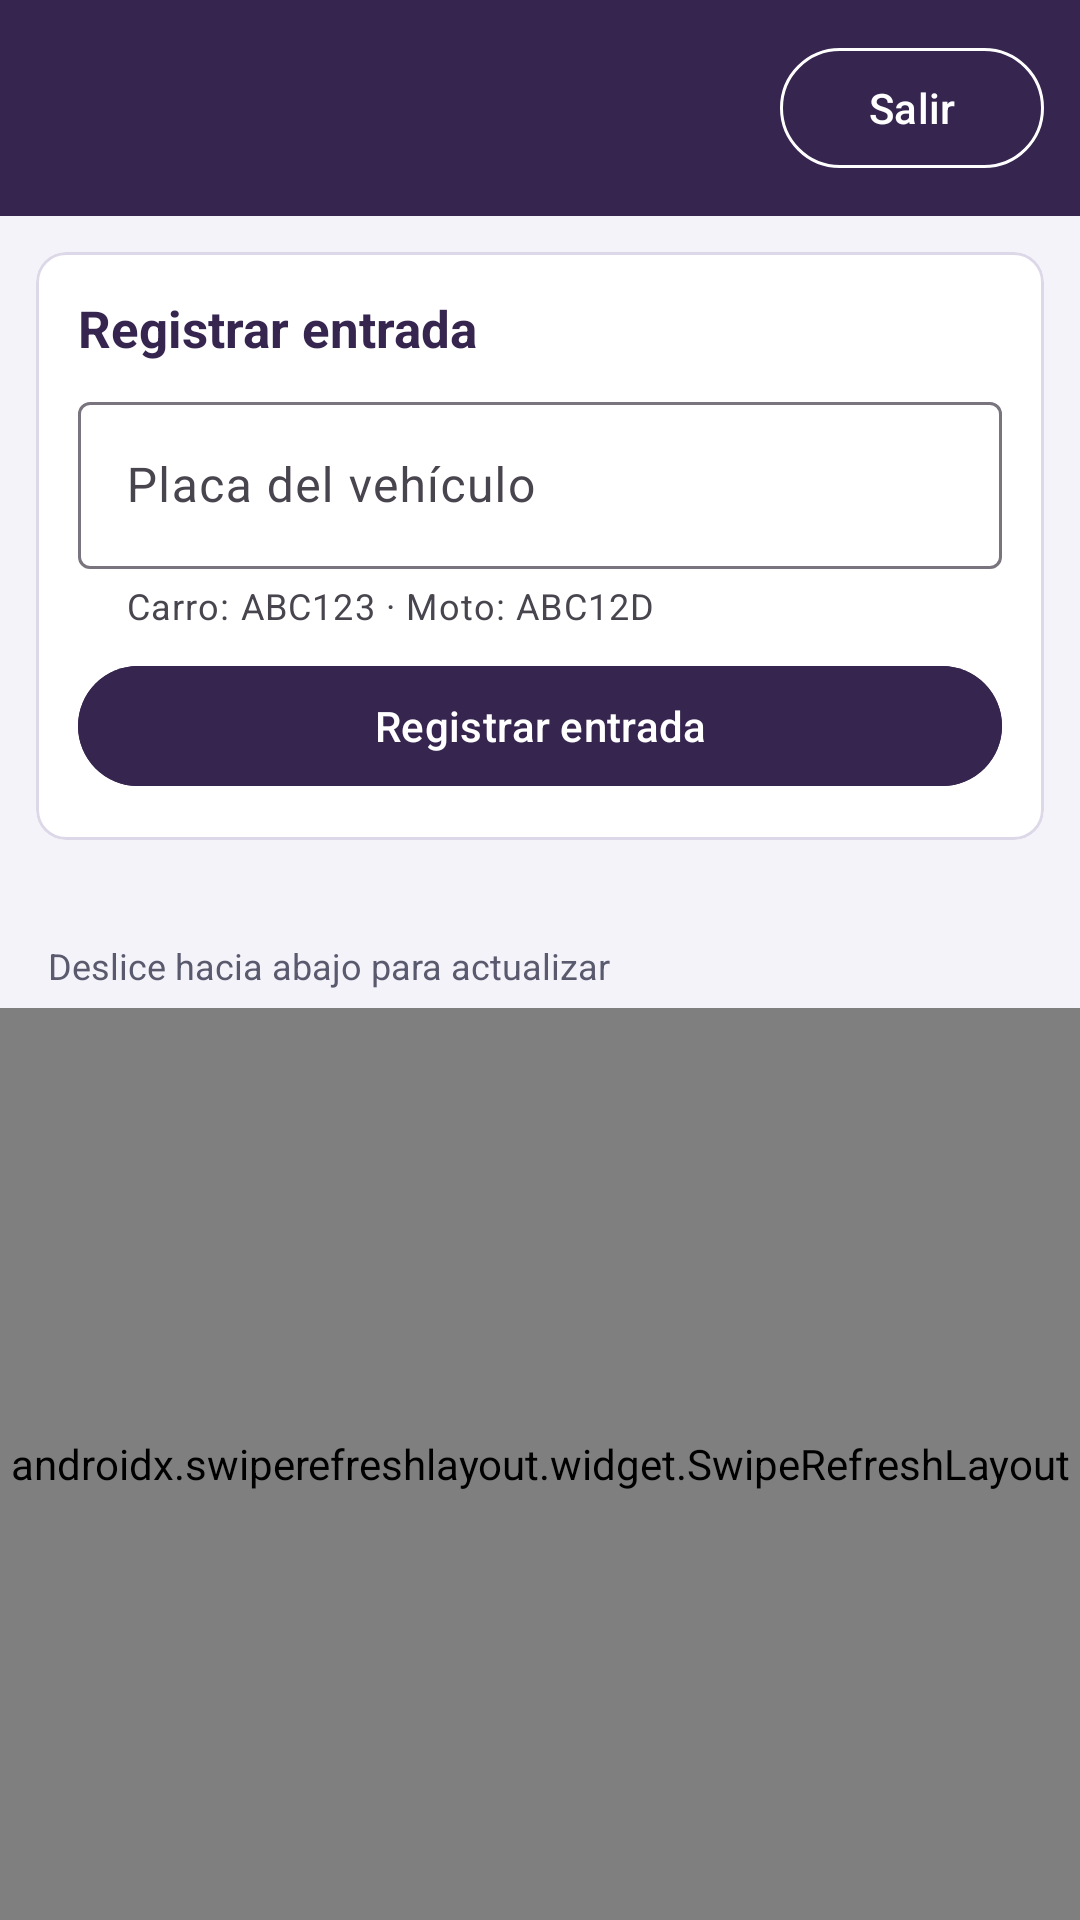

Reconstruct the res/layout file that produces this screen, plus the resources it refers to.
<!-- AndroidManifest.xml: application theme Theme.ControlParkIQ -->
<!-- res/layout/activity_porteria.xml -->
<?xml version="1.0" encoding="utf-8"?>
<LinearLayout xmlns:android="http://schemas.android.com/apk/res/android"
    xmlns:app="http://schemas.android.com/apk/res-auto"
    xmlns:tools="http://schemas.android.com/tools"
    android:id="@+id/raiz"
    android:layout_width="match_parent"
    android:layout_height="match_parent"
    android:background="@color/cp_fondo"
    android:orientation="vertical"
    tools:context=".ui.porteria.PorteriaActivity">

    <include
        android:id="@+id/encabezado"
        layout="@layout/layout_encabezado" />

    <com.google.android.material.card.MaterialCardView
        android:layout_width="match_parent"
        android:layout_height="wrap_content"
        android:layout_margin="12dp"
        app:cardBackgroundColor="@color/cp_tarjeta"
        app:cardCornerRadius="10dp"
        app:strokeColor="@color/cp_borde"
        app:strokeWidth="1dp">

        <LinearLayout
            android:layout_width="match_parent"
            android:layout_height="wrap_content"
            android:orientation="vertical"
            android:padding="14dp">

            <TextView
                android:layout_width="wrap_content"
                android:layout_height="wrap_content"
                android:text="@string/porteria_entrada"
                android:textColor="@color/cp_morado"
                android:textSize="17sp"
                android:textStyle="bold" />

            <com.google.android.material.textfield.TextInputLayout
                android:id="@+id/capaPlaca"
                style="@style/Widget.Material3.TextInputLayout.OutlinedBox"
                android:layout_width="match_parent"
                android:layout_height="wrap_content"
                android:layout_marginTop="8dp"
                android:hint="@string/porteria_placa"
                app:helperText="@string/porteria_placa_ayuda">

                <com.google.android.material.textfield.TextInputEditText
                    android:id="@+id/txtPlaca"
                    android:layout_width="match_parent"
                    android:layout_height="wrap_content"
                    android:importantForAutofill="no"
                    android:inputType="textCapCharacters"
                    android:maxLength="7"
                    android:maxLines="1" />
            </com.google.android.material.textfield.TextInputLayout>

            <com.google.android.material.button.MaterialButton
                android:id="@+id/btnRegistrarEntrada"
                android:layout_width="match_parent"
                android:layout_height="wrap_content"
                android:layout_marginTop="8dp"
                android:backgroundTint="@color/cp_morado"
                android:text="@string/porteria_registrar"
                android:textColor="@color/cp_tarjeta" />

            <TextView
                android:id="@+id/txtResultadoEntrada"
                android:layout_width="match_parent"
                android:layout_height="wrap_content"
                android:layout_marginTop="8dp"
                android:textSize="14sp"
                android:visibility="gone" />
        </LinearLayout>
    </com.google.android.material.card.MaterialCardView>

    <TextView
        android:id="@+id/txtTituloLista"
        android:layout_width="match_parent"
        android:layout_height="wrap_content"
        android:paddingStart="16dp"
        android:paddingEnd="16dp"
        android:textColor="@color/cp_texto"
        android:textSize="16sp"
        android:textStyle="bold" />

    <TextView
        android:layout_width="match_parent"
        android:layout_height="wrap_content"
        android:paddingStart="16dp"
        android:paddingEnd="16dp"
        android:paddingBottom="6dp"
        android:text="@string/porteria_deslizar"
        android:textColor="@color/cp_texto_suave"
        android:textSize="12sp" />

    <androidx.swiperefreshlayout.widget.SwipeRefreshLayout
        android:id="@+id/refrescar"
        android:layout_width="match_parent"
        android:layout_height="0dp"
        android:layout_weight="1">

        <FrameLayout
            android:layout_width="match_parent"
            android:layout_height="match_parent">

            <androidx.recyclerview.widget.RecyclerView
                android:id="@+id/listaSesiones"
                android:layout_width="match_parent"
                android:layout_height="match_parent"
                android:clipToPadding="false"
                android:paddingStart="12dp"
                android:paddingEnd="12dp"
                android:paddingBottom="12dp" />

            <TextView
                android:id="@+id/txtVacio"
                android:layout_width="match_parent"
                android:layout_height="wrap_content"
                android:layout_marginTop="24dp"
                android:gravity="center"
                android:text="@string/porteria_vacio"
                android:textColor="@color/cp_texto_suave"
                android:visibility="gone" />
        </FrameLayout>
    </androidx.swiperefreshlayout.widget.SwipeRefreshLayout>
</LinearLayout>
<!-- res/layout/layout_encabezado.xml (included above) -->
<?xml version="1.0" encoding="utf-8"?>
<LinearLayout xmlns:android="http://schemas.android.com/apk/res/android"
    xmlns:app="http://schemas.android.com/apk/res-auto"
    android:layout_width="match_parent"
    android:layout_height="wrap_content"
    android:background="@color/cp_morado"
    android:gravity="center_vertical"
    android:orientation="horizontal"
    android:paddingStart="16dp"
    android:paddingTop="12dp"
    android:paddingEnd="12dp"
    android:paddingBottom="12dp">

    <LinearLayout
        android:layout_width="0dp"
        android:layout_height="wrap_content"
        android:layout_weight="1"
        android:orientation="vertical">

        <TextView
            android:id="@+id/txtTituloEncabezado"
            android:layout_width="wrap_content"
            android:layout_height="wrap_content"
            android:textColor="@color/cp_tarjeta"
            android:textSize="20sp"
            android:textStyle="bold" />

        <TextView
            android:id="@+id/txtUsuarioEncabezado"
            android:layout_width="wrap_content"
            android:layout_height="wrap_content"
            android:textColor="@color/cp_borde"
            android:textSize="13sp" />
    </LinearLayout>

    <com.google.android.material.button.MaterialButton
        android:id="@+id/btnSalir"
        style="@style/Widget.Material3.Button.OutlinedButton"
        android:layout_width="wrap_content"
        android:layout_height="wrap_content"
        android:text="@string/cerrar_sesion"
        android:textColor="@color/cp_tarjeta"
        app:strokeColor="@color/cp_tarjeta" />
</LinearLayout>
<!-- resources referenced by this layout -->
<resources>
  <color name="cp_borde">#DDD8E8</color>
  <color name="cp_fondo">#F5F3FA</color>
  <color name="cp_morado">#35254F</color>
  <color name="cp_tarjeta">#FFFFFF</color>
  <color name="cp_texto">#1D2330</color>
  <color name="cp_texto_suave">#5A5A6E</color>
  <string name="cerrar_sesion">Salir</string>
  <string name="porteria_deslizar">Deslice hacia abajo para actualizar</string>
  <string name="porteria_entrada">Registrar entrada</string>
  <string name="porteria_placa">Placa del vehículo</string>
  <string name="porteria_placa_ayuda">Carro: ABC123 · Moto: ABC12D</string>
  <string name="porteria_registrar">Registrar entrada</string>
  <string name="porteria_vacio">No hay vehículos dentro del conjunto.</string>
  <style name="Theme.ControlParkIQ" parent="Base.Theme.ControlParkIQ" />
  <style name="Base.Theme.ControlParkIQ" parent="Theme.Material3.DayNight.NoActionBar">
          
          
      </style>
</resources>
